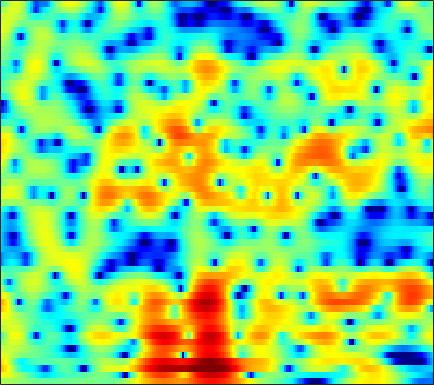

The file beside this chart, header and first rows:
1.3592, 1.3905, 1.3897, 1.3499, 1.2953, 1.1812, 1.0372, 0.90897, 0.72329, 0.52019, 0.31366, 0.16107, -0.033945, -0.22377, -0.35748, -0.51677, -0.65225, -0.74445, -0.84812, -0.92672, -0.98293, -1.0139, -1.0343, -1.0331
4.637, 4.467, 4.176, 3.815, 3.503, 3.033, 2.508, 2.084, 1.481, 0.8386, 0.1608, -0.3688, -1.1, -1.861, -2.447, -3.249, -4.047, -4.624, -5.301, -5.801, -6.039, -6.024, -5.765, -5.299
7.231, 6.698, 5.829, 4.768, 3.843, 2.428, 0.825, -0.4649, -2.177, -3.638, -4.554, -4.833, -4.867, -4.828, -4.916, -5.311, -6.116, -7.056, -8.777, -10.99, -12.77, -12.48, -10.14, -7.534
6.062, 5.518, 4.613, 3.49, 2.494, 0.9587, -0.7934, -2.189, -3.909, -4.996, -5.079, -4.639, -3.831, -3.083, -2.646, -2.238, -2.022, -1.95, -1.927, -1.946, -1.951, -1.921, -1.816, -1.651
3.906, 3.686, 3.325, 2.895, 2.541, 2.043, 1.544, 1.184, 0.7526, 0.3876, 0.09596, -0.07886, -0.2699, -0.4276, -0.5351, -0.6811, -0.8461, -0.9763, -1.173, -1.402, -1.669, -1.894, -2.219, -2.587
2.605, 2.617, 2.626, 2.605, 2.564, 2.46, 2.303, 2.149, 1.899, 1.595, 1.251, 0.9722, 0.5826, 0.1918, -0.09415, -0.4555, -0.7865, -1.012, -1.288, -1.555, -1.832, -2.073, -2.456, -2.943
-0.4231, 0.3518, 1.383, 2.249, 2.746, 3.188, 3.381, 3.363, 3.138, 2.678, 1.994, 1.343, 0.3079, -0.8662, -1.765, -2.822, -3.467, -3.593, -3.356, -2.876, -2.374, -2.084, -1.861, -1.84
-3.542, -1.213, 1.067, 2.631, 3.445, 4.138, 4.446, 4.439, 4.13, 3.476, 2.45, 1.397, -0.4725, -3.082, -5.772, -11.04, -16.34, -12.62, -7.748, -4.904, -3.142, -2.281, -1.6, -1.335
1.927, 2.232, 2.661, 3.042, 3.252, 3.399, 3.373, 3.23, 2.885, 2.357, 1.658, 1.032, 0.1002, -0.8889, -1.597, -2.409, -2.947, -3.137, -3.139, -2.985, -2.831, -2.777, -2.816, -3.027
3.37, 3.383, 3.354, 3.265, 3.149, 2.927, 2.636, 2.373, 1.969, 1.504, 0.9916, 0.581, 0.02131, -0.5453, -0.958, -1.488, -1.966, -2.3, -2.695, -3.021, -3.311, -3.523, -3.796, -4.082
4.823, 4.617, 4.237, 3.754, 3.336, 2.731, 2.109, 1.652, 1.088, 0.589, 0.1498, -0.1525, -0.5527, -0.9876, -1.339, -1.866, -2.442, -2.925, -3.61, -4.271, -4.826, -5.131, -5.359, -5.418
7.064, 6.514, 5.58, 4.422, 3.411, 1.899, 0.2743, -0.8768, -2.019, -2.42, -2.172, -1.819, -1.407, -1.23, -1.313, -1.752, -2.6, -3.511, -5.179, -7.352, -9.763, -11.1, -11.04, -9.453
8.223, 7.406, 6.085, 4.437, 2.919, 0.337, -3.255, -7.241, -16.2, -11.77, -5.936, -3.505, -1.555, -0.5252, -0.2203, -0.3337, -1.034, -1.883, -3.547, -5.931, -8.753, -10.39, -10.26, -8.604
5.927, 5.003, 3.725, 2.435, 1.497, 0.3646, -0.5888, -1.135, -1.503, -1.352, -0.7856, -0.2611, 0.3839, 0.8596, 1.048, 1.058, 0.7686, 0.3926, -0.2487, -1.015, -1.802, -2.342, -2.997, -3.555
2.008, 0.3661, -1.906, -3.694, -4.202, -3.675, -2.563, -1.691, -0.6245, 0.2991, 1.069, 1.546, 2.071, 2.412, 2.556, 2.607, 2.476, 2.223, 1.778, 1.224, 0.5703, 0.03364, -0.6785, -1.381
-0.3995, -2.64, -6.555, -11.14, -11.45, -7.5, -4.245, -2.466, -0.6836, 0.6263, 1.598, 2.166, 2.736, 3.115, 3.281, 3.329, 3.211, 2.999, 2.506, 1.787, 0.835, -0.03246, -1.357, -2.798
0.1849, -0.5568, -1.38, -1.868, -1.961, -1.728, -1.224, -0.7337, -0.06369, 0.5596, 1.13, 1.519, 1.971, 2.358, 2.586, 2.773, 2.792, 2.708, 2.354, 1.684, 0.6246, -0.5083, -2.667, -5.976
-2.791, -2.73, -2.576, -2.389, -2.27, -2.158, -2.076, -2.057, -2.083, -2.141, -2.102, -1.966, -1.583, -0.9741, -0.4135, 0.3799, 1.046, 1.431, 1.763, 1.849, 1.67, 1.377, 0.8208, 0.2309
-9.959, -8.118, -6.533, -5.609, -5.228, -5.055, -5.252, -5.678, -6.64, -8.144, -10.28, -11.94, -12.1, -9.2, -6.753, -4.026, -1.9, -0.6833, 0.5719, 1.479, 2.104, 2.433, 2.728, 2.918
-9.283, -8.535, -7.731, -7.227, -7.034, -7.01, -7.273, -7.665, -8.476, -9.721, -11.4, -12.57, -12.46, -9.885, -7.531, -4.756, -2.534, -1.157, 0.3185, 1.443, 2.293, 2.776, 3.252, 3.558
-6.818, -7.172, -7.625, -8.035, -8.289, -8.52, -8.551, -8.416, -8.104, -7.653, -7.031, -6.452, -5.466, -4.238, -3.225, -1.815, -0.4842, 0.4138, 1.47, 2.317, 2.961, 3.31, 3.609, 3.733
-6.442, -7.412, -8.97, -10.86, -12.44, -14.18, -14.07, -12.64, -10.25, -7.984, -6.004, -4.699, -3.131, -1.722, -0.7471, 0.4118, 1.462, 2.137, 2.879, 3.448, 3.822, 3.974, 3.99, 3.802
-6.492, -7.539, -9.304, -11.69, -14.01, -17.46, -17.47, -14.48, -10.67, -7.622, -5.214, -3.699, -1.961, -0.4964, 0.4641, 1.556, 2.445, 2.999, 3.561, 3.934, 4.104, 4.095, 3.888, 3.446
-6.292, -6.825, -7.593, -8.331, -8.743, -8.953, -8.572, -7.917, -6.661, -5.155, -3.613, -2.482, -1.077, 0.1753, 0.9856, 1.938, 2.692, 3.127, 3.558, 3.783, 3.812, 3.697, 3.367, 2.812
-6.212, -6.633, -7.314, -7.999, -8.386, -8.48, -7.927, -7.188, -5.797, -4.259, -2.744, -1.66, -0.3656, 0.7638, 1.494, 2.292, 2.931, 3.277, 3.584, 3.704, 3.643, 3.472, 3.083, 2.491
-5.592, -6.32, -7.913, -10.46, -13.3, -17.56, -14.77, -10.92, -7.07, -4.331, -2.252, -1.014, 0.3223, 1.365, 2.005, 2.654, 3.116, 3.362, 3.538, 3.569, 3.456, 3.272, 2.881, 2.354
-2.898, -3.263, -4.214, -5.62, -6.788, -7.753, -7.027, -5.681, -3.63, -1.907, -0.5424, 0.2275, 1.024, 1.595, 1.889, 2.222, 2.408, 2.49, 2.511, 2.422, 2.217, 2.015, 1.685, 1.325
0.9505, 1.041, 1.013, 0.8609, 0.7371, 0.6569, 0.6872, 0.8177, 0.9935, 1.115, 1.077, 0.9355, 0.5885, 0.1683, -0.1177, -0.3677, -0.3631, -0.3344, -0.3271, -0.5476, -1.042, -1.564, -2.234, -2.651
3.139, 3.362, 3.597, 3.731, 3.752, 3.701, 3.518, 3.309, 2.808, 2.07, 0.9335, -0.2104, -2.328, -5.227, -7.715, -9.504, -7.574, -5.885, -4.487, -4.218, -5.051, -6.676, -10.84, -21.52
2.195, 2.68, 3.183, 3.515, 3.651, 3.661, 3.504, 3.231, 2.676, 1.831, 0.6376, -0.5606, -2.661, -5.354, -7.523, -8.983, -7.51, -6.004, -4.587, -3.938, -3.966, -4.364, -5.103, -5.463
-0.483, 0.4573, 1.288, 1.759, 1.947, 2.022, 1.952, 1.817, 1.578, 1.213, 0.7364, 0.2892, -0.3481, -1.001, -1.336, -1.656, -1.661, -1.567, -1.379, -1.206, -1.159, -1.148, -1.204, -1.186
-0.621, -0.1399, 0.1358, 0.08694, -0.09414, -0.3736, -0.5923, -0.6022, -0.475, -0.1968, 0.09515, 0.2998, 0.5004, 0.6235, 0.6745, 0.7591, 0.7974, 0.8292, 0.8589, 0.84, 0.7759, 0.6938, 0.5579, 0.3495
1.788, 1.292, 0.2803, -1.201, -2.664, -4.97, -6.753, -6.631, -4.892, -2.812, -1.184, -0.2198, 0.6879, 1.338, 1.611, 1.898, 2.026, 2.072, 2.059, 1.963, 1.834, 1.671, 1.426, 1.049
4.239, 3.373, 1.859, -0.2241, -2.302, -5.996, -9.934, -9.585, -6.03, -3.078, -1.115, -0.1012, 0.801, 1.344, 1.58, 1.679, 1.66, 1.577, 1.42, 1.26, 1.077, 0.9163, 0.665, 0.3381
5.612, 4.95, 3.913, 2.737, 1.823, 0.7084, -0.09358, -0.3917, -0.434, -0.2069, 0.08999, 0.2092, 0.2443, 0.01624, -0.2232, -0.7667, -1.394, -1.881, -2.405, -2.697, -2.816, -2.784, -2.792, -2.801
6.139, 5.696, 5.03, 4.303, 3.735, 2.973, 2.266, 1.784, 1.254, 0.7606, 0.2716, -0.1244, -0.7862, -1.687, -2.638, -4.26, -6.466, -8.433, -10.74, -11.07, -9.556, -8.454, -7.481, -7.159
6.226, 5.947, 5.466, 4.846, 4.295, 3.467, 2.56, 1.88, 1.012, 0.2739, -0.3515, -0.7345, -1.327, -2.077, -2.985, -4.614, -7.245, -9.952, -14.09, -14.03, -10.91, -9.367, -8.53, -9.138
5.278, 5.235, 4.942, 4.363, 3.725, 2.579, 1.062, -0.3279, -2.341, -3.862, -3.983, -3.362, -2.287, -1.544, -1.244, -1.272, -1.634, -2, -2.448, -2.727, -2.815, -2.857, -3.203, -3.905
1.178, 1.553, 1.71, 1.465, 0.9882, -0.1351, -1.954, -4.005, -8.28, -15.68, -12.73, -7.925, -4.094, -1.855, -0.7254, 0.2077, 0.7929, 1.026, 1.178, 1.24, 1.204, 1.118, 0.9452, 0.7378
-3.97, -3.242, -2.562, -2.178, -2.105, -2.261, -2.689, -3.102, -3.708, -3.957, -3.59, -2.988, -1.917, -0.8337, -0.1727, 0.5671, 1.109, 1.395, 1.655, 1.814, 1.874, 1.863, 1.826, 1.742
-7.575, -6.962, -6.03, -5.056, -4.342, -3.472, -2.763, -2.301, -1.78, -1.308, -0.8097, -0.4303, 0.07813, 0.5507, 0.8523, 1.211, 1.45, 1.589, 1.708, 1.758, 1.772, 1.758, 1.722, 1.635
-13.01, -12.95, -10.92, -8.142, -6.228, -4.11, -2.441, -1.467, -0.4018, 0.3971, 0.9824, 1.327, 1.632, 1.786, 1.852, 1.81, 1.701, 1.587, 1.428, 1.291, 1.206, 1.178, 1.134, 1.091
-15.63, -16.91, -12.25, -7.703, -5.157, -2.597, -0.6965, 0.404, 1.534, 2.338, 2.84, 3.036, 3.072, 2.865, 2.546, 1.918, 1.148, 0.5095, -0.2635, -0.7457, -0.8571, -0.7318, -0.4321, -0.1399
-4.638, -4.274, -3.313, -1.987, -0.8915, 0.5019, 1.722, 2.498, 3.3, 3.841, 4.115, 4.115, 3.85, 3.235, 2.472, 1.063, -0.9892, -3.037, -6.492, -9.372, -8.127, -6.034, -3.792, -2.451
-1.778, -1.311, -0.5959, 0.2208, 0.8406, 1.654, 2.412, 2.91, 3.445, 3.803, 3.953, 3.911, 3.595, 2.932, 2.176, 0.7534, -1.288, -3.285, -6.518, -9.038, -8.244, -6.568, -4.774, -3.736
-2.339, -1.737, -0.9688, -0.2479, 0.2476, 0.8664, 1.43, 1.826, 2.318, 2.742, 3.045, 3.178, 3.17, 2.925, 2.596, 1.903, 1.007, 0.2504, -0.7465, -1.571, -2.098, -2.357, -2.62, -2.952
-4.444, -3.419, -2.4, -1.773, -1.469, -1.194, -0.9163, -0.6068, 0.02443, 0.8327, 1.681, 2.243, 2.838, 3.202, 3.297, 3.211, 2.907, 2.554, 1.95, 1.221, 0.4096, -0.2491, -1.17, -2.146
-4.83, -3.686, -2.946, -3, -3.539, -4.91, -6.644, -7.254, -5.729, -2.911, -0.4033, 1.073, 2.565, 3.575, 4.047, 4.383, 4.377, 4.17, 3.635, 2.817, 1.679, 0.6288, -1.056, -3.007
-1.835, -1.642, -1.8, -2.527, -3.585, -5.861, -9.301, -11.38, -8.639, -4.366, -1.23, 0.5009, 2.227, 3.424, 4.036, 4.529, 4.662, 4.534, 4.062, 3.224, 1.943, 0.6466, -1.721, -5.208
-0.2758, -0.4313, -0.7981, -1.332, -1.821, -2.489, -2.978, -3.067, -2.688, -1.841, -0.7399, 0.1071, 1.149, 2.011, 2.534, 2.998, 3.211, 3.194, 2.928, 2.358, 1.507, 0.6706, -0.6949, -2.227
0.5133, 0.3001, -0.0806, -0.5777, -0.984, -1.535, -2.005, -2.238, -2.332, -2.122, -1.639, -1.126, -0.3602, 0.4189, 0.9352, 1.499, 1.878, 2.027, 2.037, 1.838, 1.458, 1.073, 0.482, -0.1266
1.628, 1.381, 0.8777, 0.1628, -0.5178, -1.601, -2.843, -3.795, -4.841, -5.187, -4.59, -3.694, -2.297, -0.9709, -0.1262, 0.7982, 1.454, 1.784, 2.023, 2.067, 1.918, 1.71, 1.343, 0.9056
3.054, 2.816, 2.238, 1.34, 0.4028, -1.293, -3.73, -6.358, -12.2, -24.1, -11.88, -7.439, -3.866, -1.581, -0.3336, 0.8646, 1.679, 2.086, 2.402, 2.482, 2.357, 2.136, 1.677, 1.054
3.768, 3.641, 3.24, 2.556, 1.848, 0.6093, -0.9524, -2.278, -3.965, -4.817, -4.297, -3.339, -1.921, -0.6818, 0.06319, 0.8275, 1.375, 1.65, 1.849, 1.844, 1.65, 1.354, 0.7193, -0.2292
3.413, 3.462, 3.378, 3.108, 2.794, 2.246, 1.589, 1.067, 0.4333, -0.06949, -0.3652, -0.4748, -0.5216, -0.5076, -0.4896, -0.4305, -0.3529, -0.2818, -0.2005, -0.1654, -0.2619, -0.4537, -0.9206, -1.716
2.58, 2.846, 3.104, 3.235, 3.235, 3.109, 2.833, 2.536, 2.028, 1.4, 0.6472, 0.006115, -0.9533, -1.991, -2.727, -3.511, -3.897, -3.869, -3.53, -3.029, -2.58, -2.321, -2.106, -2.083
0.7776, 1.418, 2.182, 2.808, 3.153, 3.419, 3.45, 3.309, 2.866, 2.121, 0.9991, -0.1306, -2.106, -4.819, -7.431, -11.69, -13.48, -11.6, -8.812, -6.899, -5.501, -4.636, -3.596, -2.601
-3.188, -1.766, -0.09239, 1.268, 2.091, 2.892, 3.349, 3.453, 3.267, 2.681, 1.656, 0.5654, -1.417, -4.086, -6.59, -10.22, -12.07, -11.51, -10.32, -9.857, -9.787, -9.385, -7.636, -5.078
